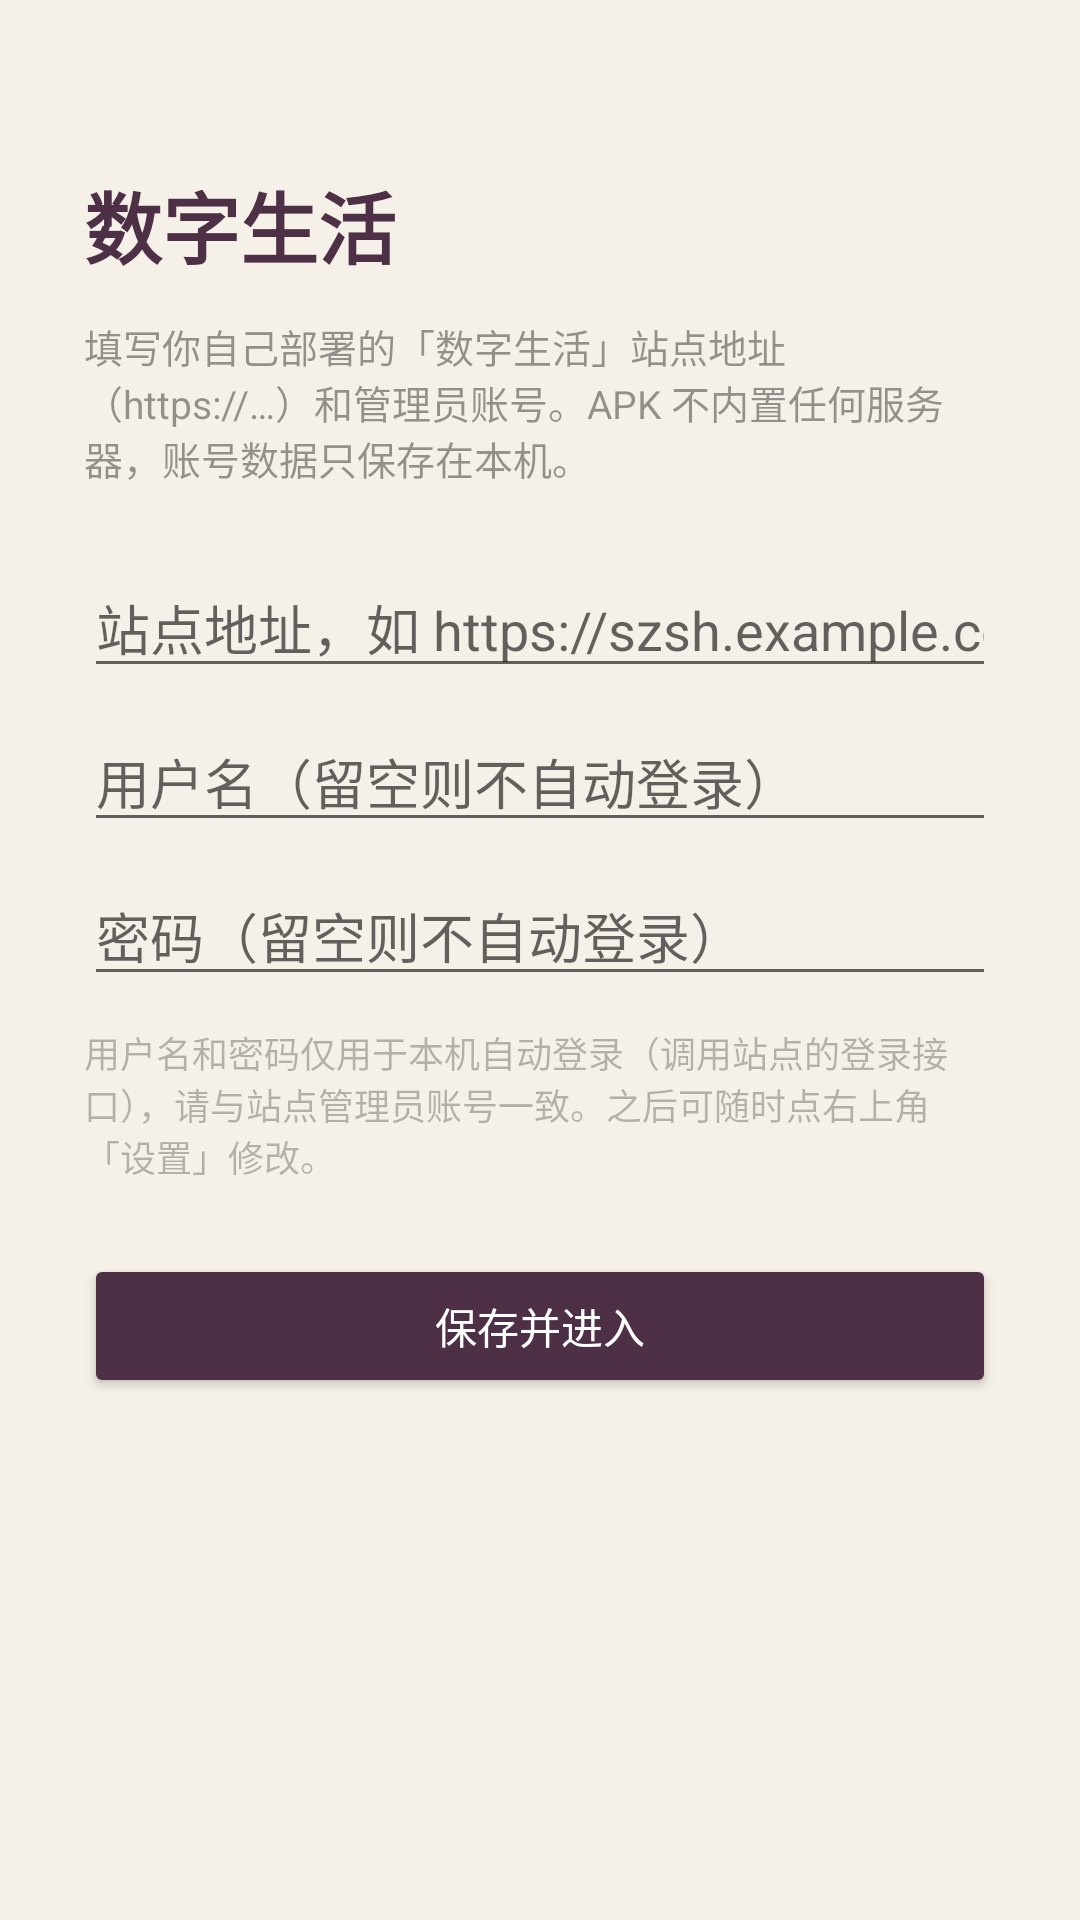

Android layout source for this screen:
<!-- AndroidManifest.xml: application theme Theme.SzshLauncher -->
<!-- res/layout/view_config.xml -->
<?xml version="1.0" encoding="utf-8"?>
<ScrollView xmlns:android="http://schemas.android.com/apk/res/android"
    android:layout_width="match_parent"
    android:layout_height="match_parent"
    android:background="@color/background_color"
    android:fillViewport="true">

    <LinearLayout
        android:layout_width="match_parent"
        android:layout_height="wrap_content"
        android:orientation="vertical"
        android:paddingLeft="28dp"
        android:paddingRight="28dp">

        <TextView
            android:layout_width="wrap_content"
            android:layout_height="wrap_content"
            android:layout_marginTop="56dp"
            android:text="@string/app_name"
            android:textColor="@color/theme_color"
            android:textSize="26sp"
            android:textStyle="bold" />

        <TextView
            android:layout_width="wrap_content"
            android:layout_height="wrap_content"
            android:layout_marginTop="12dp"
            android:text="@string/config_intro"
            android:textColor="#66000000"
            android:textSize="13sp" />

        <EditText
            android:id="@+id/etUrl"
            android:layout_width="match_parent"
            android:layout_height="wrap_content"
            android:layout_marginTop="24dp"
            android:hint="@string/hint_url"
            android:inputType="textUri"
            android:maxLines="1" />

        <EditText
            android:id="@+id/etUser"
            android:layout_width="match_parent"
            android:layout_height="wrap_content"
            android:layout_marginTop="8dp"
            android:hint="@string/hint_user"
            android:inputType="text"
            android:maxLines="1" />

        <EditText
            android:id="@+id/etPass"
            android:layout_width="match_parent"
            android:layout_height="wrap_content"
            android:layout_marginTop="8dp"
            android:hint="@string/hint_pass"
            android:inputType="textPassword"
            android:maxLines="1" />

        <TextView
            android:layout_width="wrap_content"
            android:layout_height="wrap_content"
            android:layout_marginTop="10dp"
            android:text="@string/config_note"
            android:textColor="#44000000"
            android:textSize="12sp" />

        <Button
            android:id="@+id/btnSave"
            android:layout_width="match_parent"
            android:layout_height="wrap_content"
            android:layout_marginTop="24dp"
            android:backgroundTint="@color/theme_color"
            android:text="@string/btn_save"
            android:textColor="#ffffff" />
    </LinearLayout>
</ScrollView>
<!-- resources referenced by this layout -->
<resources>
  <color name="background_color">#f5f0e8</color>
  <color name="theme_color">#4d3045</color>
  <string name="app_name">数字生活</string>
  <string name="btn_save">保存并进入</string>
  <string name="config_intro">填写你自己部署的「数字生活」站点地址（https://…）和管理员账号。APK 不内置任何服务器，账号数据只保存在本机。</string>
  <string name="config_note">用户名和密码仅用于本机自动登录（调用站点的登录接口），请与站点管理员账号一致。之后可随时点右上角「设置」修改。</string>
  <string name="hint_pass">密码（留空则不自动登录）</string>
  <string name="hint_url">站点地址，如 https://szsh.example.com</string>
  <string name="hint_user">用户名（留空则不自动登录）</string>
  <style name="Theme.SzshLauncher" parent="android:Theme.Material.Light.NoActionBar">
          <item name="android:windowBackground">@color/background_color</item>
          <item name="android:statusBarColor">@color/theme_color</item>
          <item name="android:navigationBarColor">@color/theme_color</item>
      </style>
</resources>
